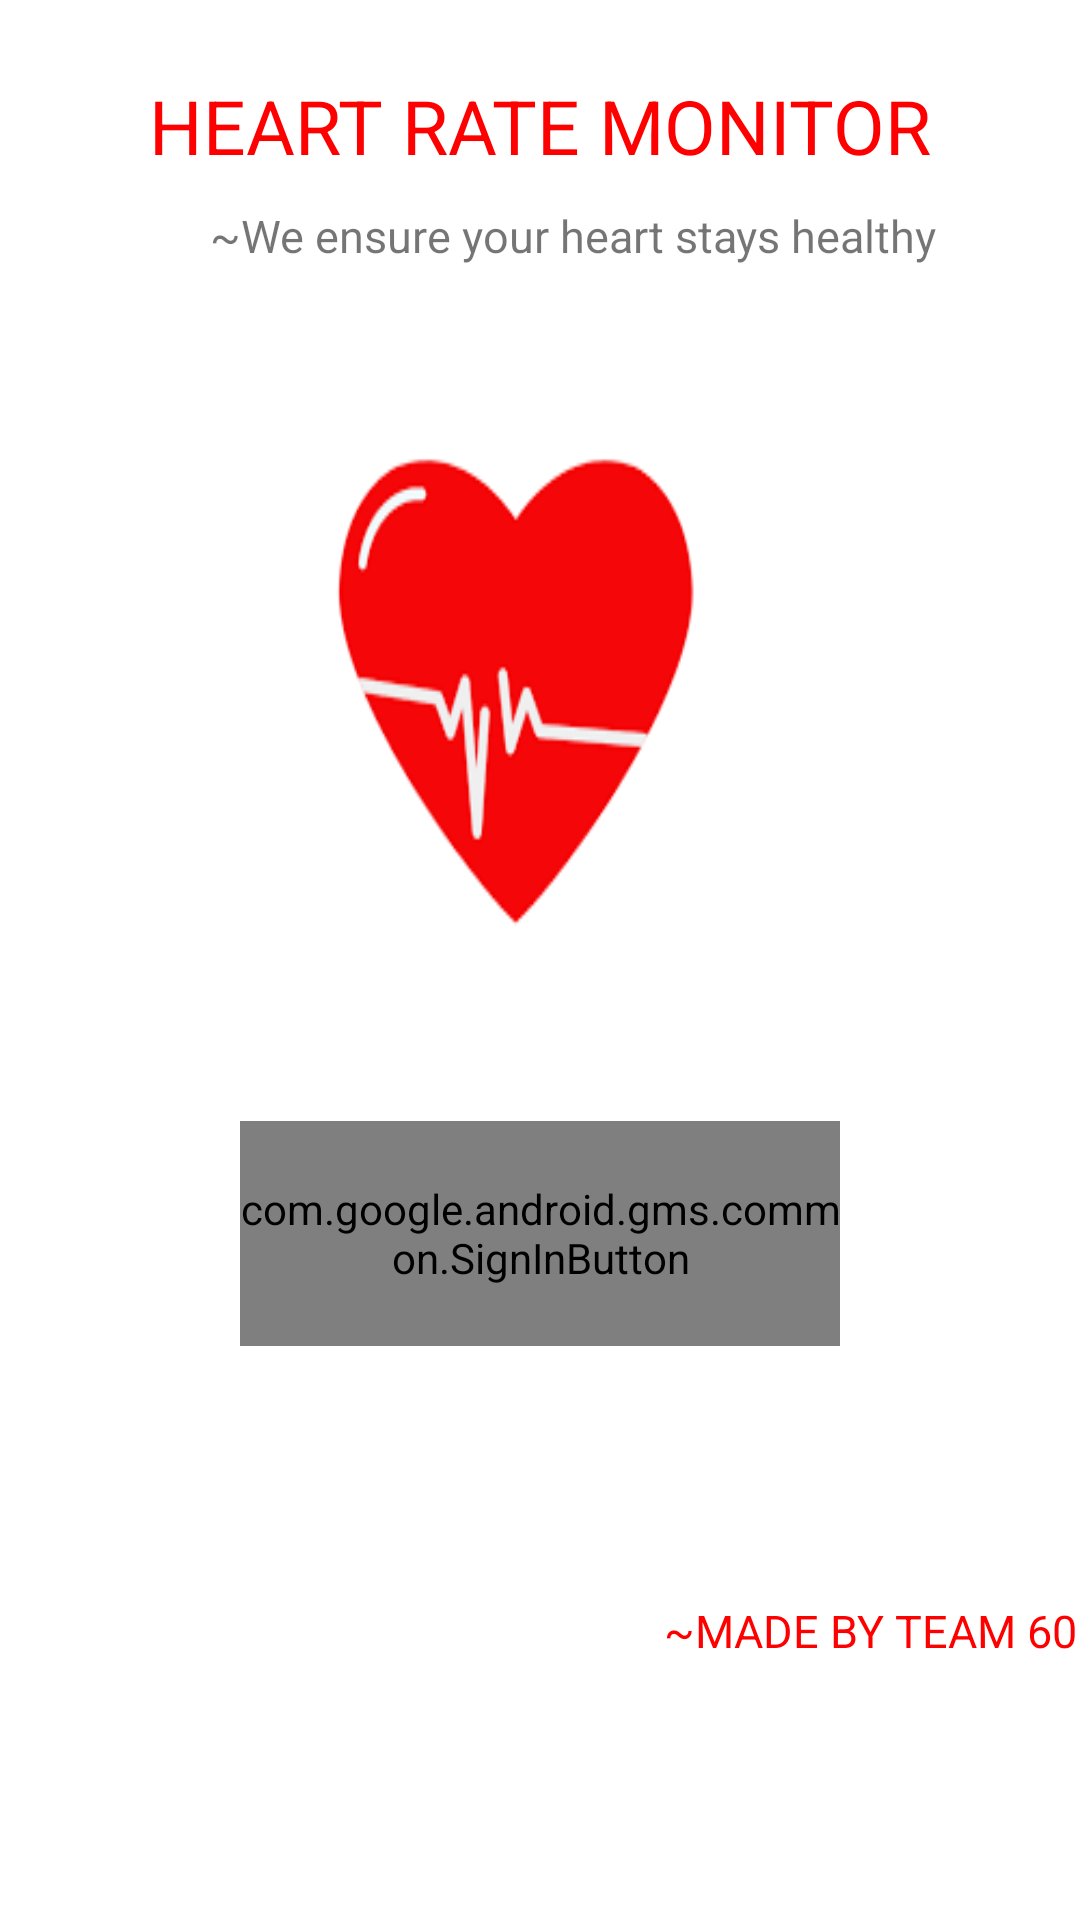

Write the Android layout XML for this screen, with the resource values it uses.
<!-- AndroidManifest.xml: application theme Theme.HeartRateMonitor -->
<!-- res/layout/activity_main.xml -->
<?xml version="1.0" encoding="utf-8"?>
<LinearLayout xmlns:app="http://schemas.android.com/apk/res-auto"
    xmlns:tools="http://schemas.android.com/tools"
    xmlns:android="http://schemas.android.com/apk/res/android"
    android:layout_height="match_parent"
    android:orientation="vertical"
    android:layout_gravity="center_horizontal"
    android:layout_width="match_parent"
    tools:context=".MainActivity">
    <TextView
        android:layout_marginTop="25sp"
        android:text="HEART RATE MONITOR"
        android:textColor="#ff0000"
        android:layout_width="match_parent"
        android:textSize="25sp"
        android:gravity="center"
        android:layout_height="wrap_content"/>
    <TextView
        android:layout_marginTop="5sp"
        android:layout_marginStart="70sp"
        android:layout_width="wrap_content"
        android:layout_height="30sp"
        android:textSize="15sp"
        android:gravity="center"
        android:text="~We ensure your heart stays healthy"
        />
    <ImageView
        android:layout_marginTop="30sp"
        android:layout_width="200sp"
        android:layout_gravity="center"
        android:layout_height="200sp"
        android:background="@drawable/heart_img"/>
    <com.google.android.gms.common.SignInButton
        android:layout_width="200sp"
        android:id="@+id/clickBtn"
        android:layout_marginTop="50sp"
        android:layout_gravity="center"
        android:layout_height="75sp"/>
    <TextView
        android:textSize="15sp"
        android:textColor="#ff0000"
        android:layout_gravity="center_horizontal"
        android:layout_marginStart="110sp"
        android:gravity="center"
        android:text="~MADE BY TEAM 60"
        android:layout_marginTop="70sp"
        android:layout_width="wrap_content"
        android:layout_height="50sp"
        />
    </LinearLayout>
<!-- resources referenced by this layout -->
<resources>
  <!-- drawable heart_img: png bitmap (drawable-v24, 2958 bytes) -->
  <style name="Theme.HeartRateMonitor" parent="Theme.MaterialComponents.DayNight.NoActionBar">
          
          <item name="colorPrimary">@color/purple_500</item>
          <item name="colorPrimaryVariant">@color/purple_700</item>
          <item name="colorOnPrimary">@color/white</item>
          
          <item name="colorSecondary">@color/teal_200</item>
          <item name="colorSecondaryVariant">@color/teal_700</item>
          <item name="colorOnSecondary">@color/black</item>
          
          <item name="android:statusBarColor" tools:targetApi="l">?attr/colorPrimaryVariant</item>
          
      </style>
  <color name="purple_500">#FF6200EE</color>
  <color name="purple_700">#FF3700B3</color>
  <color name="white">#FFFFFFFF</color>
  <color name="teal_200">#FF03DAC5</color>
  <color name="teal_700">#FF018786</color>
  <color name="black">#FF000000</color>
</resources>
